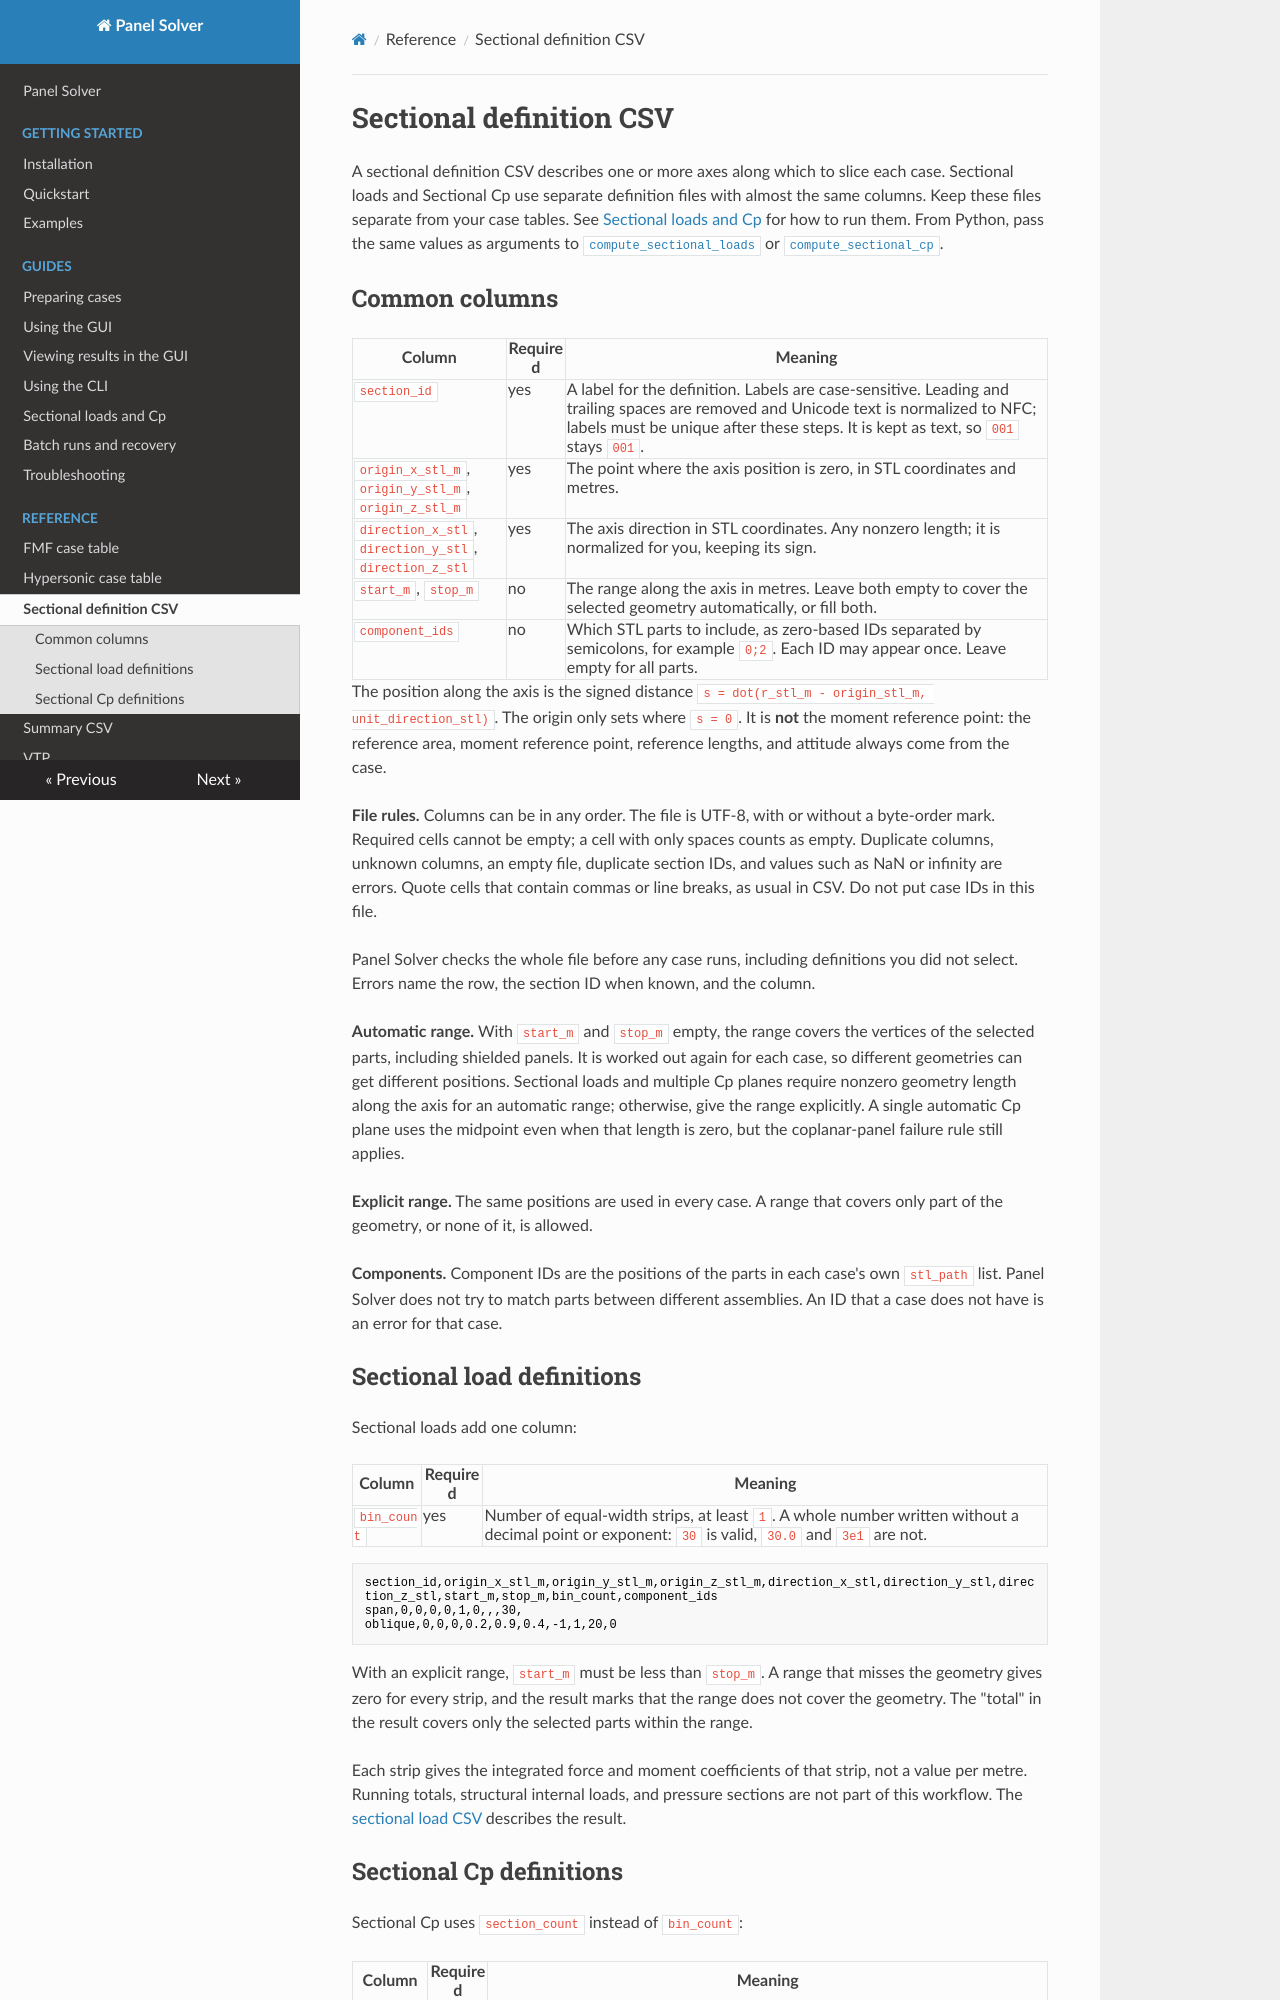

repository: pandorobo11/panelsolver · page: reference/sectional-definitions.html · generator: mkdocs

# Sectional definition CSV

A sectional definition CSV describes one or more axes along which to slice
each case. Sectional loads and Sectional Cp use separate definition files with
almost the same columns. Keep these files separate from your case tables. See
[Sectional loads and Cp](../guides/sectional.md) for how to run them. From
Python, pass the same values as arguments to
[`compute_sectional_loads`](python-api.md#sectional-aerodynamic-load-distributions)
or [`compute_sectional_cp`](python-api.md#sectional-cp-sections).

## Common columns

| Column | Required | Meaning |
|---|---|---|
| `section_id` | yes | A label for the definition. Labels are case-sensitive. Leading and trailing spaces are removed and Unicode text is normalized to NFC; labels must be unique after these steps. It is kept as text, so `001` stays `001`. |
| `origin_x_stl_m`, `origin_y_stl_m`, `origin_z_stl_m` | yes | The point where the axis position is zero, in STL coordinates and metres. |
| `direction_x_stl`, `direction_y_stl`, `direction_z_stl` | yes | The axis direction in STL coordinates. Any nonzero length; it is normalized for you, keeping its sign. |
| `start_m`, `stop_m` | no | The range along the axis in metres. Leave both empty to cover the selected geometry automatically, or fill both. |
| `component_ids` | no | Which STL parts to include, as zero-based IDs separated by semicolons, for example `0;2`. Each ID may appear once. Leave empty for all parts. |

The position along the axis is the signed distance
`s = dot(r_stl_m - origin_stl_m, unit_direction_stl)`. The origin only sets
where `s = 0`. It is **not** the moment reference point: the reference area,
moment reference point, reference lengths, and attitude always come from the
case.

**File rules.** Columns can be in any order. The file is UTF-8, with or without
a byte-order mark. Required cells cannot be empty; a cell with only spaces
counts as empty. Duplicate columns, unknown columns, an empty file, duplicate
section IDs, and values such as NaN or infinity are errors. Quote cells that
contain commas or line breaks, as usual in CSV. Do not put case IDs in this
file.

Panel Solver checks the whole file before any case runs, including
definitions you did not select. Errors name the row, the section ID when
known, and the column.

**Automatic range.** With `start_m` and `stop_m` empty, the range covers the
vertices of the selected parts, including shielded panels. It is worked out
again for each case, so different geometries can get different positions.
Sectional loads and multiple Cp planes require nonzero geometry length along
the axis for an automatic range; otherwise, give the range explicitly. A
single automatic Cp plane uses the midpoint even when that length is zero,
but the coplanar-panel failure rule still applies.

**Explicit range.** The same positions are used in every case. A range that
covers only part of the geometry, or none of it, is allowed.

**Components.** Component IDs are the positions of the parts in each case's own
`stl_path` list. Panel Solver does not try to match parts between different
assemblies. An ID that a case does not have is an error for that case.
